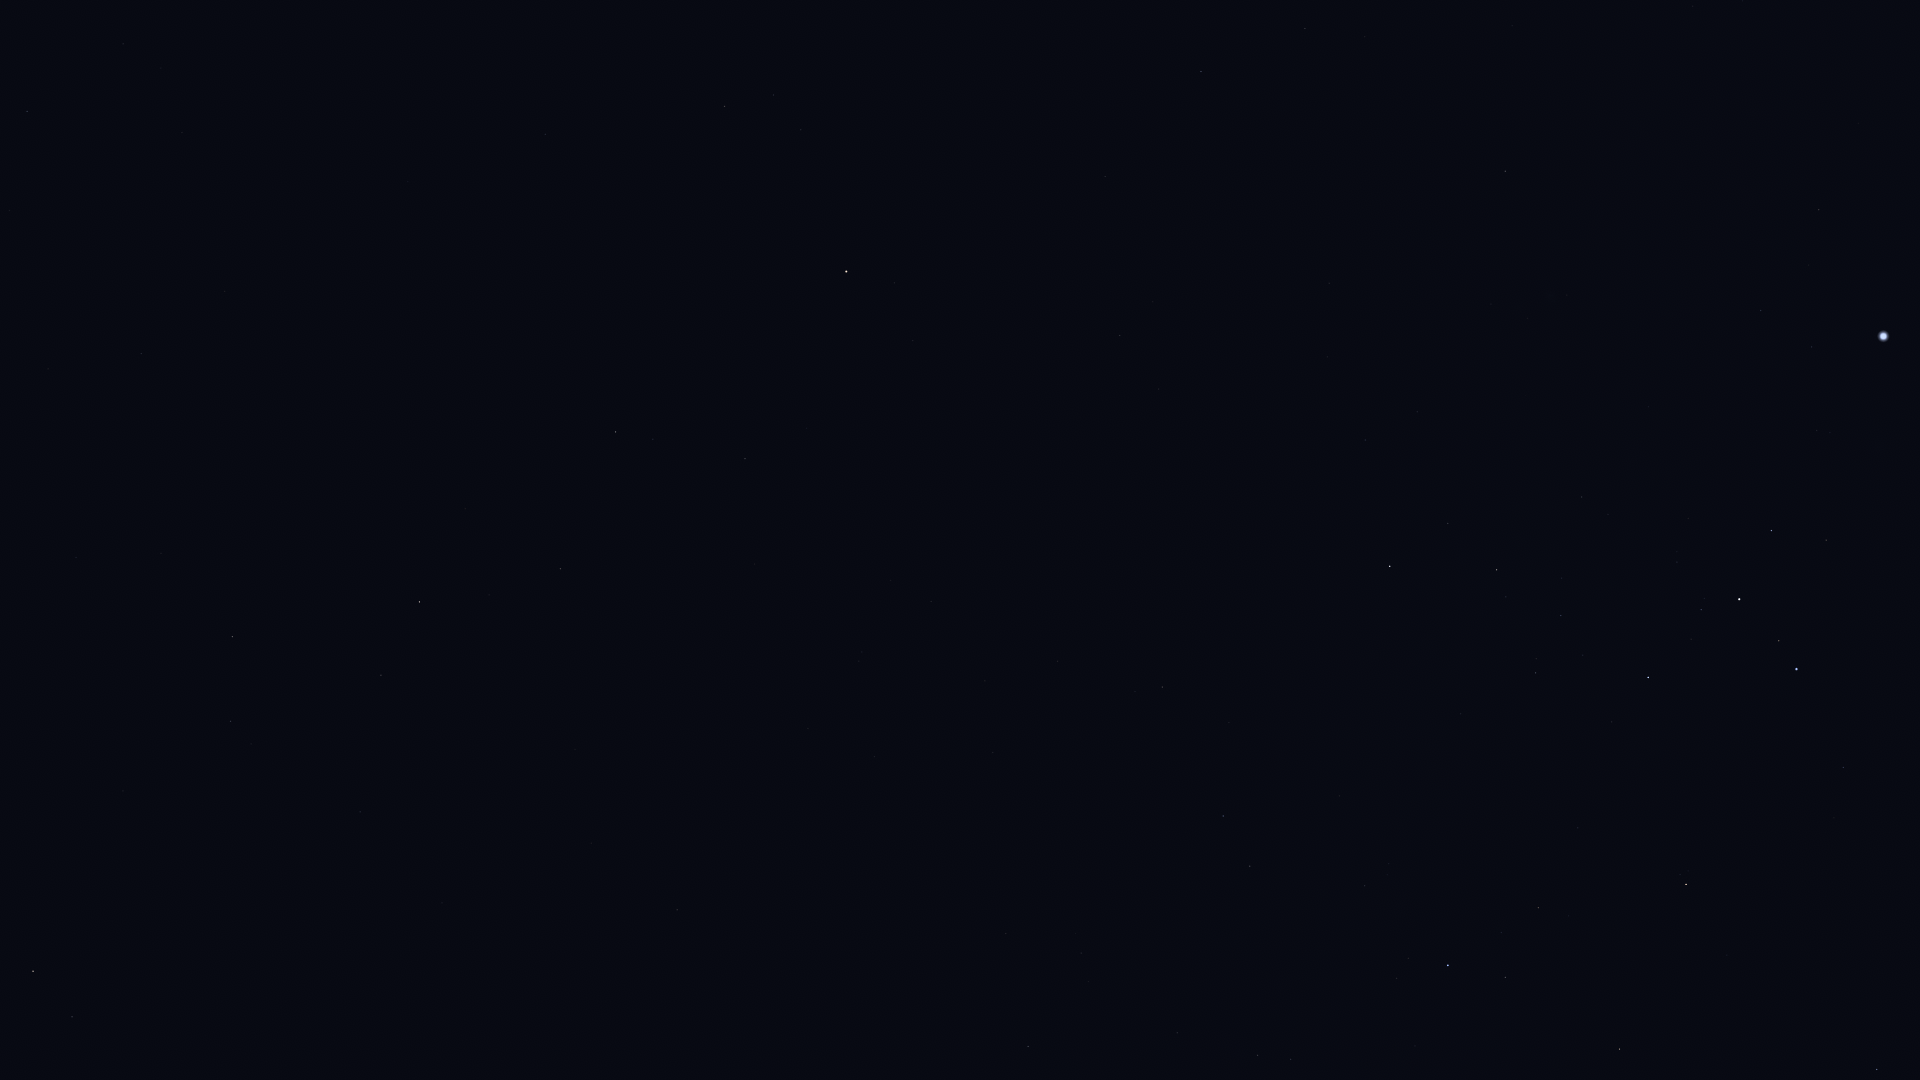

The table this chart was drawn from, first rows:
Star_ID, Name, X, Y
31685, HIP 31685, 1877, 1069
32349, Sirius, 1884, 336
32759, HIP 32759, 1843, 767
33160, HIP 33160, 1819, 210
33165, HIP 33165, 1826, 533
33347, HIP 33347, 1812, 347
33579, Adhara, 1797, 669
33719, Citalá, 1764, 30
33856, Nganurganity, 1779, 641
34045, Muliphein, 1761, 310
34444, Wezen, 1739, 599
35037, HIP 35037, 1701, 610
35264, HIP 35264, 1686, 884
35904, Aludra, 1648, 677
36377, HIP 36377, 1620, 1049
37447, HIP 37447, 1505, 171
38146, HIP 38146, 1498, 571
38170, Azmidi, 1497, 570
39429, Naos, 1448, 965
39757, Tureis, 1390, 566
39863, HIP 39863, 1305, 28
42515, HIP 42515, 1250, 866
42828, HIP 42828, 1223, 816
43409, HIP 43409, 1162, 687
45751, HIP 45751, 913, 341
46390, Alphard, 847, 271
46651, HIP 46651, 1028, 1046
47431, Ukdah, 725, 106
48356, Zhang, 745, 459
48615, Felis, 755, 564
48711, Bibhā, 642, 199
48926, HIP 48926, 860, 975
49641, HIP 49641, 545, 134
49841, HIP 49841, 616, 432
51069, HIP 51069, 561, 569
51172, HIP 51172, 677, 910
51437, HIP 51437, 408, 182
52521, Macondo, 615, 1004
52943, HIP 52943, 420, 602
53740, Alkes, 381, 675
54158, Dingolay, 207, 298
54204, HIP 54204, 442, 903
55174, Hunahpú, 339, 854
55282, HIP 55282, 233, 637
55664, Shama, 73, 317
55687, HIP 55687, 161, 553
55705, HIP 55705, 231, 721
56572, Sagarmatha, 30, 427
56633, HIP 56633, 76, 557
57283, HIP 57283, 123, 791
58188, HIP 58188, 43, 794
59199, Alchiba, 72, 1017
